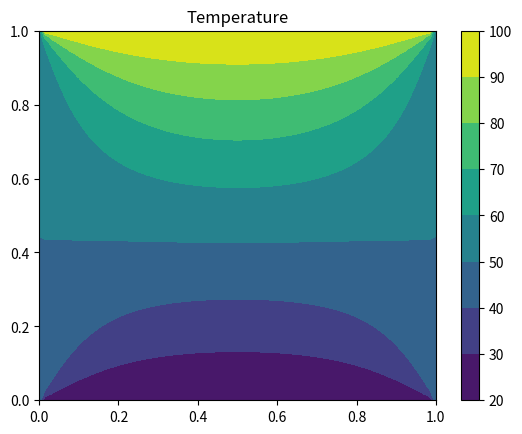

Source code (Python):
import numpy as np
import matplotlib.pyplot as plt
# Boundary conditions
Tnorth, Tsouth, Twest, Teast = 100, 20, 50, 50

# Set meshgrid
n, l = 64, 1.0
X, Y = np.meshgrid(np.linspace(0,l,n), np.linspace(0,l,n))
T = np.zeros((n,n))

# Set Boundary condition
T[-1, :] = Tnorth
T[0, :] = Tsouth
T[:,-1:] = Teast
T[:,0] = Twest


istep = 0
residual = 1.0
while residual > 1e-5 :
    istep += 1
    print ((istep, residual), end="\r")
    T_old = np.copy(T)
    for i in range(1, n-1):
        for j in range(1, n-1):
            T[i, j] = 0.25 * (T[i+1,j] + T[i-1,j] + T[i,j+1] + T[i,j-1])

    residual=np.max(np.abs((T_old-T)/T))


print()
print("iterations = ",istep)
plt.title("Temperature")
plt.contourf(X, Y, T)
plt.colorbar()
